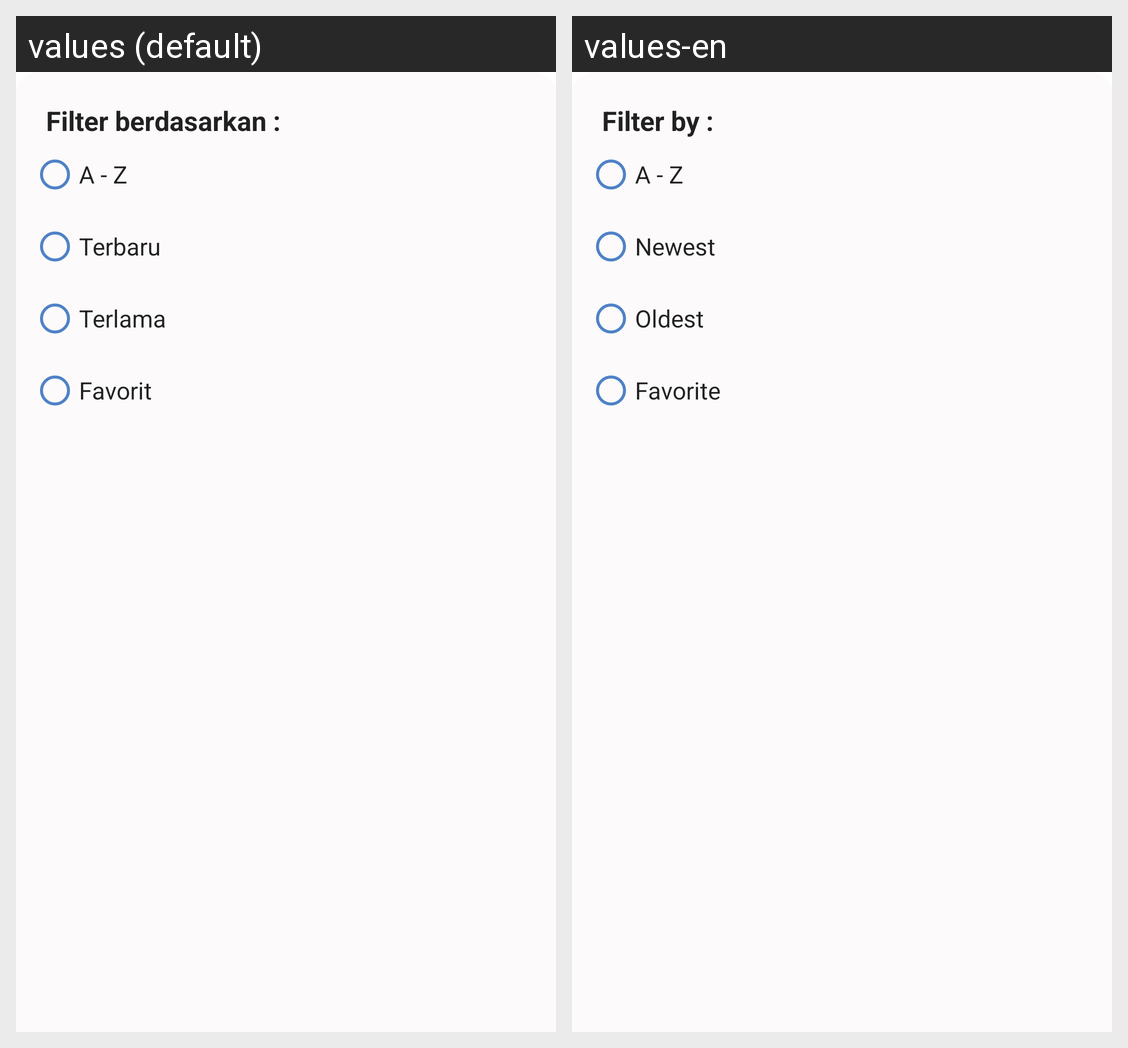

Locale-by-locale string values for the Android screen shown in this grid:
Android screen res/layout/bottom_sheet_filter.xml rendered under 2 locales, left to right: values (default), values-en. Device: Nexus 5 (rendered at 1080×1920; each locale shown at half size, 540×960, under a caption strip naming it); theme Theme.OurApp.
Strings drawn on this screen, with the default value and each locale's value (text and hints the layout hard-codes, and strings that could not be matched under every locale, appear in the picture but are not listed):

filter
  values: Filter berdasarkan :
  values-en: Filter by :

filter_alphabet
  values: A - Z
  values-en: A - Z

filter_news
  values: Terbaru
  values-en: Newest

filter_latest
  values: Terlama
  values-en: Oldest

filter_favorite
  values: Favorit
  values-en: Favorite
